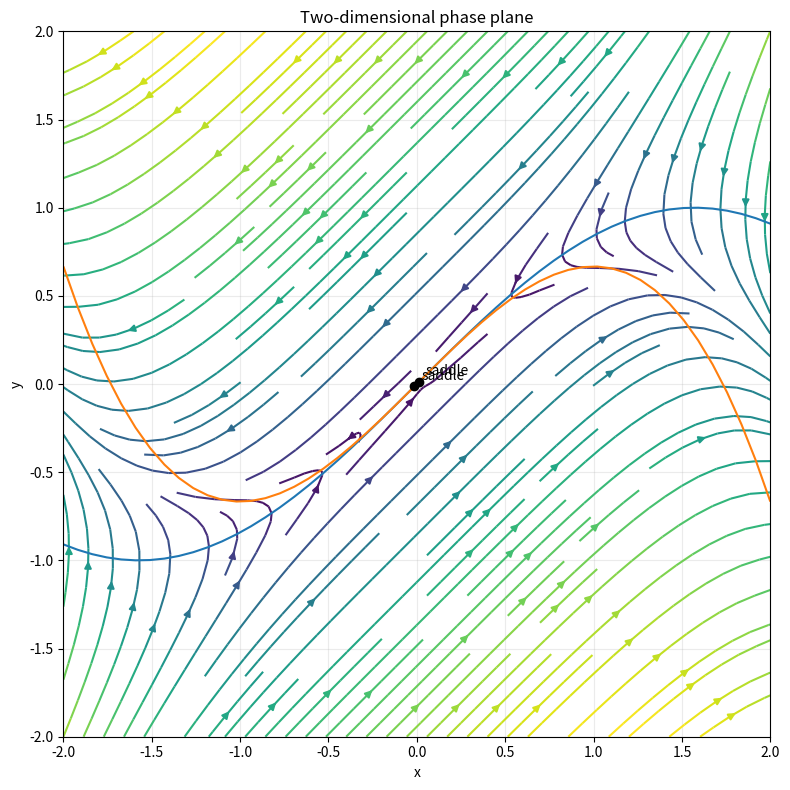

The matplotlib source for this figure:
import numpy as np
import matplotlib.pyplot as plt

class PhasePlane:
    def __init__(self, function_F=None, function_G=None, dimension=2,
                 step=1e-2, interval_length=2, grid_size=25):
        if dimension != 2:
            raise ValueError("PhasePlane only supports two-dimensional systems")

        self.dim=dimension
        #将幂函数用次数递减的两个系数列表来表示，先忽略其他非线性函数
        self.function_F=function_F
        self.function_G=function_G
        #用于画图的step
        self.step=step
        self.interval_lenth=interval_length
        self.grid_size=grid_size
        #每隔arrow_interval标记一下这个点的arrow并绘图绘制出箭头
        self.arrow_interval=max(1, int(self.grid_size / 5))
        #用于记录x,y的nullcline点的曲线
        self.curve_x=np.empty((0, 2))
        self.curve_y=np.empty((0, 2))
        #用于记录fixed point坐标
        self.fp=np.empty((0, 2))

    def _check_functions(self):
        if not callable(self.function_F) or not callable(self.function_G):
            raise ValueError("function_F and function_G must be callable")

    def _evaluate(self, x, y):
        self._check_functions()
        return float(self.function_F(x, y)), float(self.function_G(x, y))

    def _jacobian(self, x, y):
        delta = max(self.step, 1e-6)
        f_x1, g_x1 = self._evaluate(x + delta, y)
        f_x0, g_x0 = self._evaluate(x - delta, y)
        f_y1, g_y1 = self._evaluate(x, y + delta)
        f_y0, g_y0 = self._evaluate(x, y - delta)
        return np.array([
            [(f_x1 - f_x0) / (2 * delta), (f_y1 - f_y0) / (2 * delta)],
            [(g_x1 - g_x0) / (2 * delta), (g_y1 - g_y0) / (2 * delta)],
        ])

    def _newton_refine(self, point, tolerance=1e-8, max_iterations=30):
        point = np.asarray(point, dtype=float).copy()
        for _ in range(max_iterations):
            value = np.asarray(self._evaluate(*point))
            if np.linalg.norm(value) < tolerance:
                return point
            try:
                correction = np.linalg.solve(self._jacobian(*point), value)
            except np.linalg.LinAlgError:
                return None
            point -= correction
            if np.any(np.abs(point) > self.interval_lenth / 2):
                return None
        return point if np.linalg.norm(self._evaluate(*point)) < tolerance else None

    def find_fixed_points(self, tolerance=1e-6):
        """Find and return fixed points inside the plotting square."""
        self._check_functions()
        half_length = self.interval_lenth / 2
        coordinates = np.linspace(-half_length, half_length, self.grid_size)
        candidates = []
        values = np.empty((self.grid_size, self.grid_size, 2))

        for row, y in enumerate(coordinates):
            for column, x in enumerate(coordinates):
                values[row, column] = self._evaluate(x, y)

        for row in range(self.grid_size - 1):
            for column in range(self.grid_size - 1):
                cell = values[row:row + 2, column:column + 2]
                if np.max(np.linalg.norm(cell, axis=2)) == 0:
                    candidates.append((coordinates[column], coordinates[row]))
                elif np.min(cell[:, :, 0]) <= 0 <= np.max(cell[:, :, 0]) and \
                        np.min(cell[:, :, 1]) <= 0 <= np.max(cell[:, :, 1]):
                    candidates.append((
                        (coordinates[column] + coordinates[column + 1]) / 2,
                        (coordinates[row] + coordinates[row + 1]) / 2,
                    ))

        fixed_points = []
        for candidate in candidates:
            point = self._newton_refine(candidate, tolerance=tolerance)
            if point is None or np.linalg.norm(self._evaluate(*point)) > tolerance:
                continue
            duplicate_tolerance = max(1e-4, 2 * self.step)
            if not any(
                np.linalg.norm(point - old_point) < duplicate_tolerance
                for old_point in fixed_points
            ):
                fixed_points.append(point)

        self.fp = np.array(fixed_points) if fixed_points else np.empty((0, 2))
        return self.fp

    def analyze_fixed_points(self, fixed_points=None, tolerance=1e-7):
        if fixed_points is None:
            fixed_points = self.find_fixed_points()

        analysis = []
        for point in np.asarray(fixed_points):
            jacobian = self._jacobian(*point)
            eigenvalues = np.linalg.eigvals(jacobian)
            real_parts = np.real(eigenvalues)
            if real_parts.max() < -tolerance:
                classification = "stable"
            elif real_parts.min() > tolerance:
                classification = "unstable"
            elif real_parts.min() < -tolerance < real_parts.max():
                classification = "saddle"
            elif np.any(np.abs(real_parts) <= tolerance):
                classification = "non-hyperbolic"
            else:
                classification = "center/focus"

            analysis.append({
                "point": np.asarray(point),
                "jacobian": jacobian,
                "eigenvalues": eigenvalues,
                "classification": classification,
            })
        return analysis


    def plot_plane(self):
        #解函数方程F,G让他们等于0,F=0得到x'关于(x,y)的轨迹，G=0得到y'关于(x,y)的轨迹，填入self.curve中

        #将self.curve的交点记录到self.fp中

        #绘图，对于x属于[-interval_length/2,+interval_length/2],y属于[-interval_length/2,+interval_length/2]的方形区间，每个点进行求x'和y'，绘制一个小arrow指向梯度方向。对于fixedpoint要通过正负dx,正负dy的变化看x'和y‘变化以画四个arrow，用eignvalue进行稳定性分析
        self._check_functions()
        half_length = self.interval_lenth / 2
        coordinates = np.linspace(-half_length, half_length, self.grid_size)
        x_grid, y_grid = np.meshgrid(coordinates, coordinates)
        f_grid = np.empty_like(x_grid)
        g_grid = np.empty_like(y_grid)

        for row in range(self.grid_size):
            for column in range(self.grid_size):
                f_grid[row, column], g_grid[row, column] = self._evaluate(
                    x_grid[row, column], y_grid[row, column]
                )

        self.curve_x = np.column_stack((x_grid.ravel(), f_grid.ravel()))
        self.curve_y = np.column_stack((y_grid.ravel(), g_grid.ravel()))
        fixed_points = self.find_fixed_points()
        analysis = self.analyze_fixed_points(fixed_points)

        speed = np.hypot(f_grid, g_grid)
        speed[speed == 0] = 1
        fig, axis = plt.subplots(figsize=(8, 8))
        axis.streamplot(
            x_grid, y_grid, f_grid / speed, g_grid / speed,
            density=1.2, color=np.log1p(speed), cmap="viridis"
        )
        axis.contour(x_grid, y_grid, f_grid, levels=[0], colors="tab:blue")
        axis.contour(x_grid, y_grid, g_grid, levels=[0], colors="tab:orange")

        for item in analysis:
            x, y = item["point"]
            axis.scatter(x, y, color="black", zorder=3)
            axis.annotate(item["classification"], (x, y), xytext=(5, 5),
                          textcoords="offset points")

        axis.set_xlim(-half_length, half_length)
        axis.set_ylim(-half_length, half_length)
        axis.set_xlabel("x")
        axis.set_ylabel("y")
        axis.set_title("Two-dimensional phase plane")
        axis.grid(True, alpha=0.25)
        fig.tight_layout()
        return fig, axis, fixed_points, analysis


# Keep the original class spelling available for existing code.
Phase_plane = PhasePlane


if __name__ == "__main__":
    phase_plane = PhasePlane(
    function_F=lambda x, y: np.sin(x) - y,
    function_G=lambda v, w: v - v**3 / 3 - w,
    interval_length=4,
    grid_size=50
    )
    figure, axis, fixed_points, analysis = phase_plane.plot_plane()
    plt.show()
